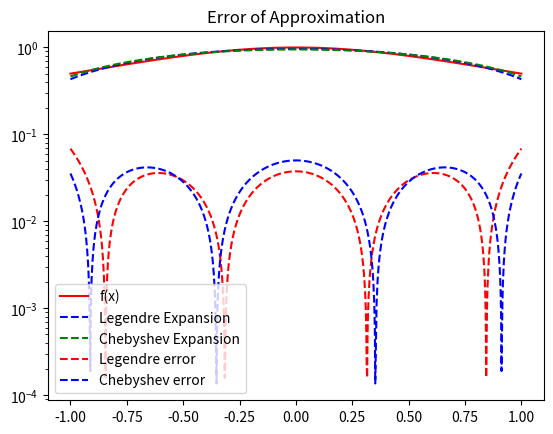

Reproduce this figure in Python.
import matplotlib.pyplot as plt
import numpy as np
import numpy.linalg as la
import math
from scipy.integrate import quad

def driver():

#  function you want to approximate
    #f = lambda x: math.exp(x)
    f = lambda x: 1 / (1 + (x**2))

# Interval of interest    
    a = -1
    b = 1
# weight function    
    w = lambda x: 1.
    w1 = lambda x: 1 / math.sqrt(1 - (x**2))

# order of approximation
    n = 2

#  Number of points you want to sample in [a,b]
    N = 1000
    xeval = np.linspace(a,b,N+1)
    pval = np.zeros(N+1)

    for kk in range(N+1):
      pval[kk] = eval_legendre_expansion(f,a,b,w,n,xeval[kk])

    cval = np.zeros(N+1)

    for ii in range(N+1):
       cval[ii] = eval_chebyshev_expansion(f,a,b,w1,n,xeval[ii])
      
    # create vector with exact values
    fex = np.zeros(N+1)
    for kk in range(N+1):
        fex[kk] = f(xeval[kk])
        
    plt.figure()    
    plt.plot(xeval,fex,'r-', label= 'f(x)')
    plt.plot(xeval,pval,'b--',label= 'Legendre Expansion')
    plt.plot(xeval, cval, 'g--', label='Chebyshev Expansion')
    plt.legend()
    plt.title('L2 Approximation')
    plt.show()    
    
    err = abs(pval-fex)
    errc = abs(cval - fex)
    plt.semilogy(xeval,err,'r--',label='Legendre error')
    plt.semilogy(xeval, errc, 'b--', label='Chebyshev error')
    plt.legend()
    plt.title('Error of Approximation')
    plt.show()
    
      
    

def eval_legendre_expansion(f,a,b,w,n,x): 

#   This subroutine evaluates the Legendre expansion

#  Evaluate all the Legendre polynomials at x that are needed
# by calling your code from prelab 
  p = eval_legendre(n,x)
  # initialize the sum to 0 
  pval = 0.0    
  for j in range(0,n+1):
      # make a function handle for evaluating phi_j(x)
      phi_j = lambda x: eval_legendre(j,x)[j]
      # make a function handle for evaluating phi_j^2(x)*w(x)
      phi_j_sq = lambda x: (phi_j(x) ** 2) * w(x)
      # use the quad function from scipy to evaluate normalizations
      norm_fac,err = quad(phi_j_sq, a, b)
      # make a function handle for phi_j(x)*f(x)*w(x)/norm_fac
      func_j = lambda x: (phi_j(x) * f(x) * w(x)) / norm_fac
      # use the quad function from scipy to evaluate coeffs
      aj,err = quad(func_j, a, b)
      # accumulate into pval
      pval = pval+aj*p[j] 
       
  return pval


def eval_chebyshev_expansion(f,a,b,w,n,x): 

#   This subroutine evaluates the Legendre expansion

#  Evaluate all the Legendre polynomials at x that are needed
# by calling your code from prelab 
  p = eval_chebyshev(n,x)
  # initialize the sum to 0 
  pval = 0.0    
  for j in range(0,n+1):
      # make a function handle for evaluating phi_j(x)
      phi_j = lambda x: eval_chebyshev(j,x)[j]
      # make a function handle for evaluating phi_j^2(x)*w(x)
      phi_j_sq = lambda x: (phi_j(x) ** 2) * w(x)
      # use the quad function from scipy to evaluate normalizations
      norm_fac,err = quad(phi_j_sq, a, b)
      # make a function handle for phi_j(x)*f(x)*w(x)/norm_fac
      func_j = lambda x: (phi_j(x) * f(x) * w(x)) / norm_fac
      # use the quad function from scipy to evaluate coeffs
      aj,err = quad(func_j, a, b)
      # accumulate into pval
      pval = pval+aj*p[j] 
       
  return pval



def eval_legendre(n, x):
   
    if(n == 0):
       return np.array([1])
    
    if(n==1):
       return np.array([1,x])

    p = np.zeros(n+1)

    p[0] = 1
    p[1] = x

    for i in range(1, n):
       p[i + 1] = (1 / (i+1)) * (((2*i + 1) * x * p[i]) - (i * p[i-1]))

    return p

def eval_chebyshev(n, x):

    if(n == 0):
       return np.array([1])
    
    if(n==1):
       return np.array([1,x])

    p = np.zeros(n+1)

    p[0] = 1
    p[1] = x

    for i in range(1, n):
       p[i + 1] = (2 * x * p[i]) - p[i - 1]

    return p

       

    
if __name__ == '__main__':
  # run the drivers only if this is called from the command line
  driver()               
